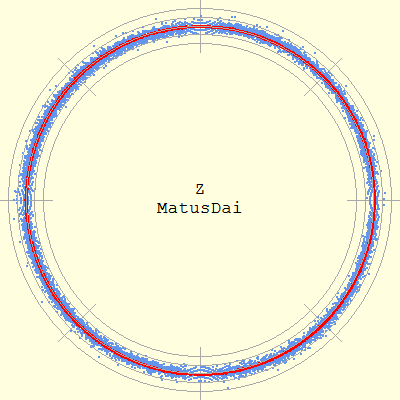

The file beside this chart, header and first rows:
Phase (deg), Radius, Roundness deviation
0.078, 498.6, 0.654
0.078, 498.6, 0.654
0.078, 498.6, 0.654
0.078, 497.6, -0.346
0.078, 497.6, -0.346
0.192, 501.6, 3.656
0.193, 499.6, 1.656
0.194, 498.6, 0.656
0.194, 498.6, 0.656
0.194, 497.6, -0.344
0.194, 497.6, -0.344
0.307, 500.6, 2.660
0.309, 498.6, 0.660
0.310, 497.6, -0.340
0.310, 497.6, -0.340
0.310, 497.6, -0.340
0.310, 497.6, -0.340
0.422, 500.6, 2.666
0.423, 499.6, 1.666
0.424, 498.6, 0.666
0.424, 498.6, 0.666
0.424, 498.6, 0.666
0.426, 497.6, -0.334
0.426, 497.6, -0.334
0.426, 497.6, -0.334
0.539, 499.6, 1.673
0.540, 498.6, 0.673
0.540, 498.6, 0.673
0.540, 498.6, 0.673
0.541, 497.6, -0.327
0.541, 497.6, -0.327
0.541, 497.6, -0.327
0.541, 497.6, -0.327
0.541, 497.6, -0.327
0.542, 496.6, -1.327
0.655, 498.6, 0.682
0.655, 498.6, 0.682
0.655, 498.6, 0.682
0.655, 498.6, 0.682
0.655, 498.6, 0.682
0.657, 497.6, -0.318
0.657, 497.6, -0.318
0.657, 497.6, -0.318
0.769, 499.6, 1.693
0.769, 499.6, 1.693
0.771, 498.6, 0.693
0.771, 498.6, 0.693
0.771, 498.6, 0.693
0.773, 497.6, -0.307
0.773, 497.6, -0.307
0.774, 496.6, -1.306
0.884, 499.6, 1.706
0.884, 499.6, 1.706
0.886, 498.6, 0.706
0.886, 498.6, 0.706
0.886, 498.6, 0.706
0.886, 498.6, 0.706
0.888, 497.6, -0.294
0.888, 497.6, -0.294
0.888, 497.6, -0.294
... 16,451 more rows
